Run: headless pygame with SDL's dummy video driver; simulated clock (each Clock.tick advances the game by its frame time, no real sleeping); random seed 0; keys injected as events and as key.get_pressed() state; mouse plan: one left click at the window centre at the start of phase 2, then a move to the lower-right quarter at the start of phase 3.
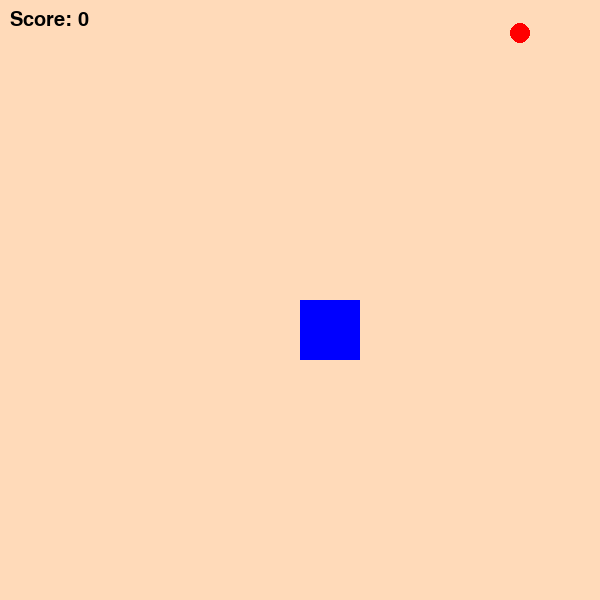
Frame 1 of 4 · flips 1–60 · no input
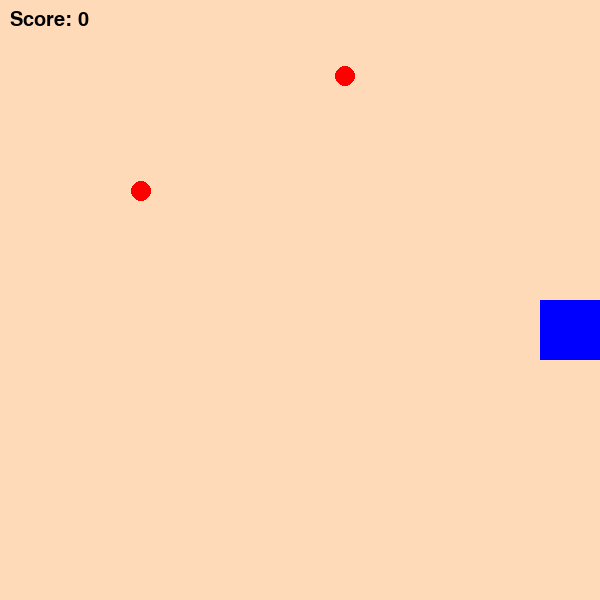
Frame 2 of 4 · flips 61–180 · clicked the window centre · tapped SPACE, RETURN · held RIGHT (→), D
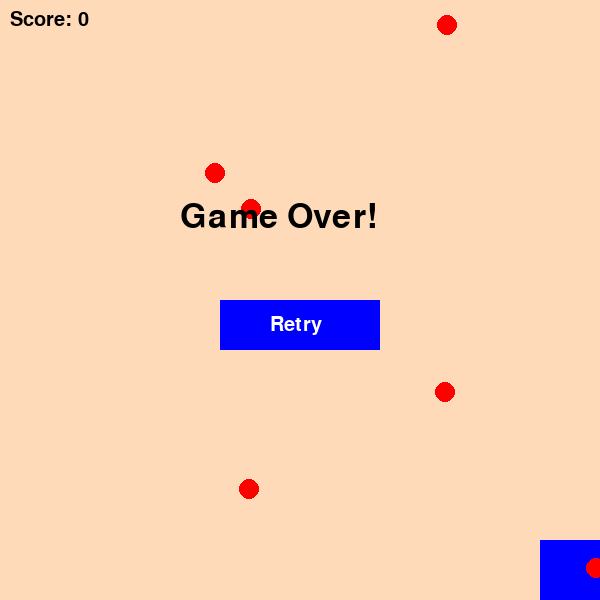
Frame 3 of 4 · flips 181–300 · moved the mouse to the lower-right quarter · held DOWN (↓), S
Frame 4 of 4 · flips 301–420 · held LEFT (←), A, UP (↑), W · screen unchanged from frame 3, image omitted

The pygame program that drew these frames:

import pygame
import sys
import random
import time

pygame.init()

WIDTH, HEIGHT = 600, 600
screen = pygame.display.set_mode((WIDTH, HEIGHT))
pygame.display.set_caption("Dodge Game")

# 색상
WHITE = (255, 255, 255)
BLUE = (0, 0, 255)
RED = (255, 0, 0)
PEACH = (255, 218, 185)  # 살구색

clock = pygame.time.Clock()
font = pygame.font.SysFont(None, 50)
small_font = pygame.font.SysFont(None, 30)

# 플레이어
player_size = 60
x, y = 300, 300
base_speed = 5

enemies = []
game_over = False

start_time = time.time()

def spawn_enemy():
    side = random.choice(["top", "bottom", "left", "right"])

    if side == "top":
        ex = random.randint(0, WIDTH)
        ey = 0
        dx, dy = random.uniform(-2, 2), random.uniform(2, 5)
    elif side == "bottom":
        ex = random.randint(0, WIDTH)
        ey = HEIGHT
        dx, dy = random.uniform(-2, 2), random.uniform(-5, -2)
    elif side == "left":
        ex = 0
        ey = random.randint(0, HEIGHT)
        dx, dy = random.uniform(2, 5), random.uniform(-2, 2)
    else:
        ex = WIDTH
        ey = random.randint(0, HEIGHT)
        dx, dy = random.uniform(-5, -2), random.uniform(-2, 2)

    enemies.append([ex, ey, dx, dy])

def reset_game():
    global x, y, enemies, game_over, start_time
    x, y = 300, 300
    enemies = []
    game_over = False
    start_time = time.time()

running = True

while running:
    clock.tick(60)

    for event in pygame.event.get():
        if event.type == pygame.QUIT:
            running = False

        # 🔥 Retry 버튼 클릭
        if game_over and event.type == pygame.MOUSEBUTTONDOWN:
            mouse_pos = pygame.mouse.get_pos()
            if retry_rect.collidepoint(mouse_pos):
                reset_game()

    if not game_over:
        keys = pygame.key.get_pressed()

        speed = base_speed
        if keys[pygame.K_LSHIFT]:
            speed = base_speed * 3

        if keys[pygame.K_w]:
            y -= speed
        if keys[pygame.K_s]:
            y += speed
        if keys[pygame.K_a]:
            x -= speed
        if keys[pygame.K_d]:
            x += speed

        # 화면 제한
        x = max(0, min(WIDTH - player_size, x))
        y = max(0, min(HEIGHT - player_size, y))

        # 적 생성
        if random.random() < 0.03:
            spawn_enemy()

        # 적 이동
        for enemy in enemies:
            enemy[0] += enemy[2]
            enemy[1] += enemy[3]

        # 충돌 체크
        player_rect = pygame.Rect(x, y, player_size, player_size)
        for enemy in enemies:
            enemy_rect = pygame.Rect(enemy[0] - 10, enemy[1] - 10, 20, 20)
            if player_rect.colliderect(enemy_rect):
                game_over = True

    # 🎨 배경 (잔상 없음)
    screen.fill(PEACH)

    # 플레이어 (잔상 효과 유지하고 싶으면 따로 처리 가능)
    pygame.draw.rect(screen, BLUE, (int(x), int(y), player_size, player_size))

    # 🔴 적 (잔상 없음 → 그냥 바로 그림)
    for enemy in enemies:
        pygame.draw.circle(screen, RED, (int(enemy[0]), int(enemy[1])), 10)

    # ⏱ 점수 (시간)
    if not game_over:
        score = int(time.time() - start_time)
    score_text = small_font.render(f"Score: {score}", True, (0, 0, 0))
    screen.blit(score_text, (10, 10))

    # 💥 게임 오버 UI
    if game_over:
        text = font.render("Game Over!", True, (0, 0, 0))
        screen.blit(text, (180, 200))

        # 🔘 Retry 버튼
        retry_rect = pygame.Rect(220, 300, 160, 50)
        pygame.draw.rect(screen, BLUE, retry_rect)

        retry_text = small_font.render("Retry", True, WHITE)
        screen.blit(retry_text, (270, 315))

    pygame.display.flip()

pygame.quit()
sys.exit()
